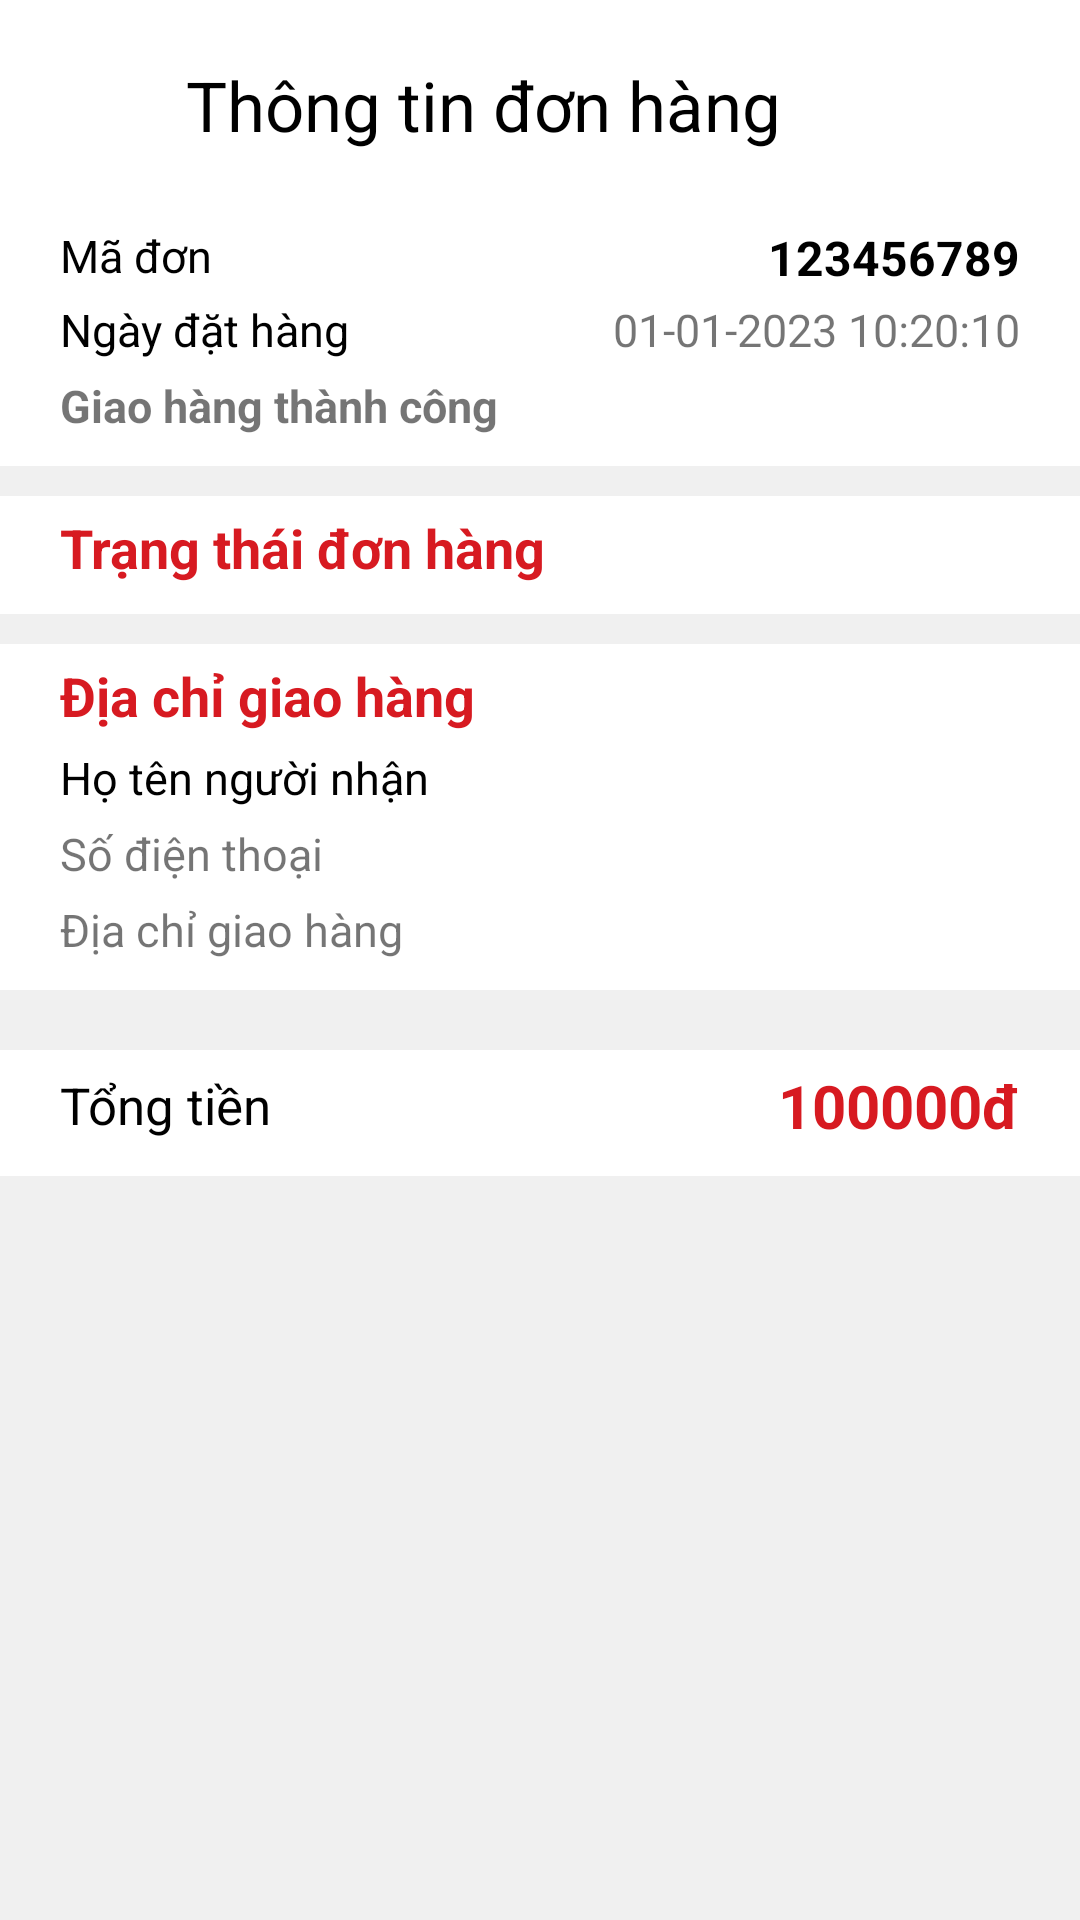

Layout XML and referenced resources for this Android screen:
<!-- AndroidManifest.xml: application theme Theme.Food_Delivery_App -->
<!-- res/layout/activity_order_detail.xml -->
<?xml version="1.0" encoding="utf-8"?>
<LinearLayout xmlns:android="http://schemas.android.com/apk/res/android"
    xmlns:app="http://schemas.android.com/apk/res-auto"
    xmlns:tools="http://schemas.android.com/tools"
    android:layout_width="match_parent"
    android:layout_height="match_parent"
    android:background="@color/gray_light"
    android:orientation="vertical"
    tools:context=".controller.OrderDetailActivity">

    
    <RelativeLayout
        android:layout_width="match_parent"
        android:layout_height="70dp"
        android:background="@color/white"
        android:padding="16dp">

        <ImageView
            android:id="@+id/btnBack"
            android:layout_width="30dp"
            android:layout_height="30dp"
            android:layout_centerVertical="true"
            android:src="@drawable/baseline_arrow_back_24" />

        <TextView
            android:layout_width="wrap_content"
            android:layout_height="wrap_content"
            android:layout_centerVertical="true"
            android:layout_marginStart="16dp"
            android:layout_toRightOf="@+id/btnBack"
            android:text="Thông tin đơn hàng"
            android:textColor="@color/black"
            android:textSize="23sp" />

    </RelativeLayout>

    
    <ScrollView
        android:layout_width="match_parent"
        android:layout_height="match_parent">

        <LinearLayout
            android:layout_width="match_parent"
            android:layout_height="wrap_content"
            android:orientation="vertical">

            <LinearLayout
                android:layout_width="match_parent"
                android:layout_height="wrap_content"
                android:background="@color/white"
                android:orientation="vertical"
                android:paddingStart="20dp"
                android:paddingEnd="20dp"
                android:paddingBottom="10dp">

                <RelativeLayout
                    android:layout_width="match_parent"
                    android:layout_height="wrap_content"
                    android:layout_marginTop="5dp">

                    <TextView
                        android:layout_width="wrap_content"
                        android:layout_height="wrap_content"
                        android:text="Mã đơn"
                        android:textColor="@color/black"
                        android:textSize="15sp" />

                    <TextView
                        android:id="@+id/orderId"
                        android:layout_width="wrap_content"
                        android:layout_height="wrap_content"
                        android:layout_alignParentRight="true"
                        android:text="123456789"
                        android:textColor="@color/black"
                        android:textSize="16sp"
                        android:textStyle="bold|normal" />
                </RelativeLayout>

                <RelativeLayout
                    android:layout_width="match_parent"
                    android:layout_height="wrap_content"
                    android:layout_marginTop="3dp">

                    <TextView
                        android:layout_width="wrap_content"
                        android:layout_height="wrap_content"
                        android:text="Ngày đặt hàng"
                        android:textColor="@color/black"
                        android:textSize="15sp" />

                    <TextView
                        android:id="@+id/orderDate"
                        android:layout_width="wrap_content"
                        android:layout_height="wrap_content"
                        android:layout_alignParentRight="true"
                        android:text="01-01-2023 10:20:10"
                        android:textSize="15sp"/>
                </RelativeLayout>

                <TextView
                    android:id="@+id/orderStatus"
                    android:layout_width="match_parent"
                    android:layout_height="wrap_content"
                    android:layout_marginTop="5dp"
                    android:text="Giao hàng thành công"
                    android:textSize="15sp"
                    android:textStyle="bold|normal"/>
            </LinearLayout>

            <LinearLayout
                android:layout_width="match_parent"
                android:layout_height="wrap_content"
                android:layout_marginTop="10dp"
                android:background="@color/white"
                android:orientation="vertical"
                android:paddingStart="20dp"
                android:paddingEnd="20dp"
                android:paddingBottom="10dp">

                <TextView
                    android:layout_width="match_parent"
                    android:layout_height="wrap_content"
                    android:layout_marginTop="5dp"
                    android:text="Trạng thái đơn hàng"
                    android:textColor="@color/red_strong"
                    android:textSize="18sp"
                    android:textStyle="bold|normal" />


            </LinearLayout>

            <LinearLayout
                android:layout_width="match_parent"
                android:layout_height="wrap_content"
                android:layout_marginTop="10dp"
                android:background="@color/white"
                android:orientation="vertical"
                android:paddingStart="20dp"
                android:paddingEnd="20dp"
                android:paddingBottom="10dp">

                <TextView
                    android:layout_width="match_parent"
                    android:layout_height="wrap_content"
                    android:layout_marginTop="5dp"
                    android:text="Địa chỉ giao hàng"
                    android:textColor="@color/red_strong"
                    android:textSize="18sp"
                    android:textStyle="bold|normal" />

                <TextView
                    android:id="@+id/fullName"
                    android:layout_width="match_parent"
                    android:layout_height="wrap_content"
                    android:layout_marginTop="5dp"
                    android:text="Họ tên người nhận"
                    android:textColor="@color/black"
                    android:textSize="15sp"/>

                <TextView
                    android:id="@+id/phone"
                    android:layout_width="match_parent"
                    android:layout_height="wrap_content"
                    android:layout_marginTop="5dp"
                    android:text="Số điện thoại"
                    android:textSize="15sp" />

                <TextView
                    android:id="@+id/address"
                    android:layout_width="match_parent"
                    android:layout_height="wrap_content"
                    android:layout_marginTop="5dp"
                    android:text="Địa chỉ giao hàng"
                    android:textSize="15sp"/>
            </LinearLayout>

            <androidx.recyclerview.widget.RecyclerView
                android:id="@+id/recycler_order_detail"
                android:layout_width="match_parent"
                android:layout_height="match_parent"
                android:scrollbars="vertical"
                android:layout_marginTop="10dp"
                android:background="@color/white" />

            <LinearLayout
                android:layout_width="match_parent"
                android:layout_height="wrap_content"
                android:layout_marginTop="10dp"
                android:background="@color/white"
                android:orientation="vertical"
                android:paddingStart="20dp"
                android:paddingEnd="20dp"
                android:paddingBottom="10dp">

                <RelativeLayout
                    android:layout_width="match_parent"
                    android:layout_height="wrap_content"
                    android:layout_marginTop="5dp">

                    <TextView
                        android:layout_width="wrap_content"
                        android:layout_height="wrap_content"
                        android:layout_centerVertical="true"
                        android:text="Tổng tiền"
                        android:textColor="@color/black"
                        android:textSize="17sp" />

                    <TextView
                        android:id="@+id/totalMoney"
                        android:layout_width="wrap_content"
                        android:layout_height="wrap_content"
                        android:layout_alignParentRight="true"
                        android:layout_centerVertical="true"
                        android:text="100000đ"
                        android:textColor="@color/red_strong"
                        android:textSize="20sp"
                        android:textStyle="bold|normal" />
                </RelativeLayout>

            </LinearLayout>

        </LinearLayout>

    </ScrollView>

</LinearLayout>
<!-- resources referenced by this layout -->
<resources>
  <color name="black">#FF000000</color>
  <color name="gray_light">#F0F0F0</color>
  <color name="red_strong">#D71A21</color>
  <color name="white">#FFFFFFFF</color>
  <style name="Theme.Food_Delivery_App" parent="Theme.AppCompat.Light.NoActionBar">
          
          <item name="colorPrimary">@color/red_strong</item>
          <item name="colorPrimaryVariant">@color/red_strong</item>
          <item name="colorOnPrimary">@color/white</item>
          
          <item name="colorSecondary">@color/teal_200</item>
          <item name="colorSecondaryVariant">@color/teal_700</item>
          <item name="colorOnSecondary">@color/black</item>
          
          <item name="android:statusBarColor">?attr/colorPrimaryVariant</item>
          
      </style>
  <color name="teal_200">#FF03DAC5</color>
  <color name="teal_700">#FF018786</color>
</resources>
